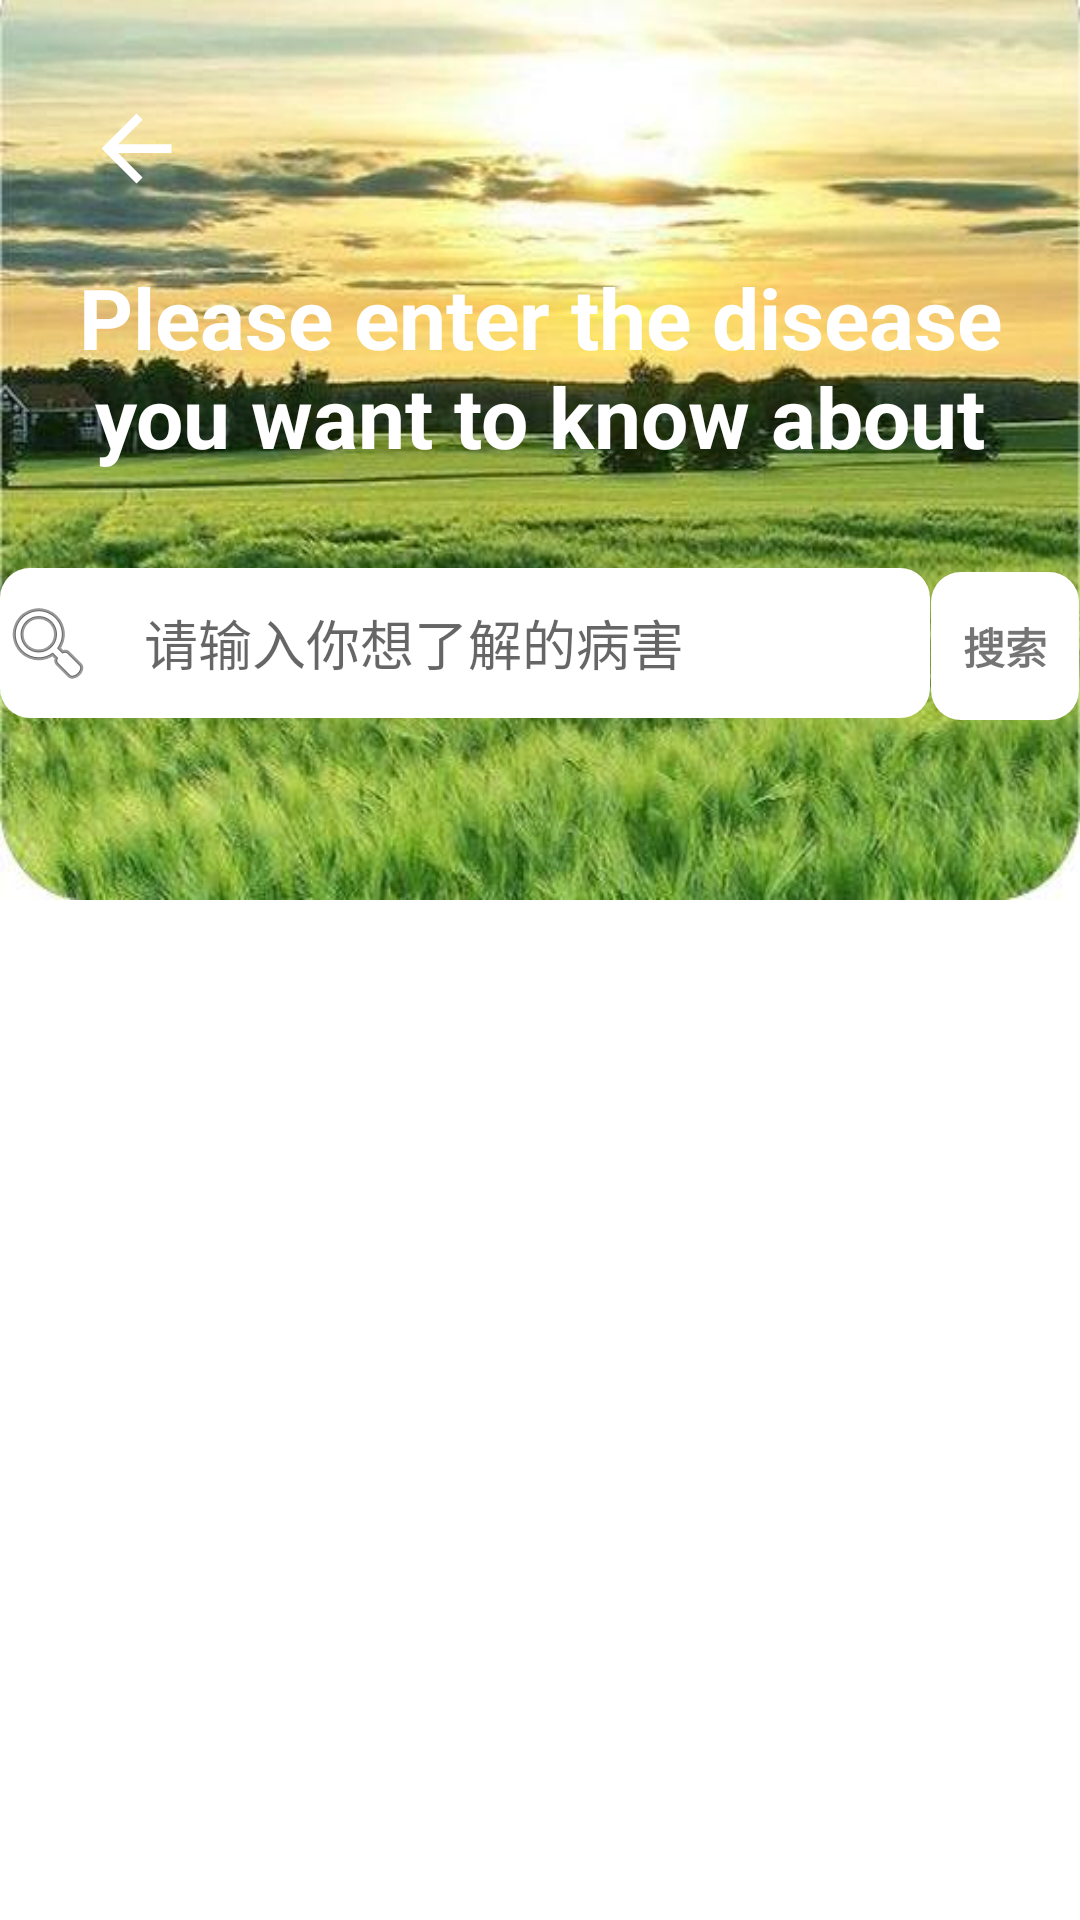

The Android layout XML behind this screen, and the referenced resources:
<!-- AndroidManifest.xml: fallback theme Theme.MaterialComponents.DayNight.NoActionBar -->
<!-- res/layout/search_layout.xml -->
<?xml version="1.0" encoding="utf-8"?>
<androidx.constraintlayout.widget.ConstraintLayout xmlns:android="http://schemas.android.com/apk/res/android"
    xmlns:app="http://schemas.android.com/apk/res-auto"
    xmlns:tools="http://schemas.android.com/tools"
    android:layout_width="match_parent"
    android:layout_height="match_parent">

    <LinearLayout
        android:id="@+id/linearLayout4"
        android:layout_width="match_parent"
        android:layout_height="300dp"
        android:orientation="vertical"
        app:layout_constraintEnd_toEndOf="parent"
        app:layout_constraintStart_toStartOf="parent"
        app:layout_constraintTop_toTopOf="parent"
        android:background="@drawable/intro">
        <ImageView
            android:id="@+id/imageView"
            android:layout_width="35dp"
            android:layout_height="35dp"
            android:layout_marginStart="28dp"
            android:layout_marginTop="32dp"
            android:src="@drawable/abc_vector_test"
            app:layout_constraintEnd_toStartOf="@+id/textView"
            app:layout_constraintHorizontal_bias="0.187"
            app:layout_constraintStart_toStartOf="parent"
            app:layout_constraintTop_toTopOf="parent"/>
        <TextView
            android:id="@+id/textView_search"
            android:layout_width="match_parent"
            android:layout_height="wrap_content"
            android:layout_marginTop="20dp"
            android:gravity="center"
            android:paddingStart="10dp"
            android:paddingEnd="10dp"
            android:text="Please enter the disease you want to know about"
            android:textColor="#ffffff"
            android:textSize="28sp"
            android:textStyle="bold" />

        <LinearLayout
            android:layout_width="match_parent"
            android:layout_height="match_parent"
            android:orientation="horizontal">

            <EditText
                android:id="@+id/search_Text"
                android:layout_width="wrap_content"
                android:layout_height="50dp"
                android:layout_marginTop="32dp"
                android:layout_weight="1"
                android:background="@drawable/search_back"
                android:drawableStart="@android:drawable/ic_menu_search"
                android:drawablePadding="16dp"
                android:hint="请输入你想了解的病害" />

            <TextView
                android:id="@+id/search_btn"
                android:layout_width="50dp"
                android:layout_height="50dp"
                android:layout_marginTop="32dp"
                android:background="@drawable/shape"
                android:gravity="center"
                android:text="搜索"
                android:textStyle="bold"/>

        </LinearLayout>

    </LinearLayout>

    <androidx.recyclerview.widget.RecyclerView
        android:id="@+id/view_on_search"
        android:layout_width="match_parent"
        android:layout_height="wrap_content"
        app:layout_constraintTop_toBottomOf="@+id/linearLayout4"
        tools:layout_editor_absoluteX="3dp"
        android:layout_marginTop="32dp"/>

</androidx.constraintlayout.widget.ConstraintLayout>
<!-- resources referenced by this layout -->
<resources>
  <!-- drawable intro: jpg bitmap (drawable, 45793 bytes) -->
  <!-- drawable search_back (drawable) -->
  <?xml version="1.0" encoding="utf-8"?>
  <selector xmlns:android="http://schemas.android.com/apk/res/android">
      <item>
          <shape android:shape="rectangle">
              <solid android:color="#ffffff"></solid>
              <corners android:radius="10dp"/>
          </shape>
          </item>
  </selector>
  <!-- drawable shape (drawable) -->
  <?xml version="1.0" encoding="utf-8"?>
  <shape xmlns:android="http://schemas.android.com/apk/res/android"
  android:shape="rectangle" >
  
  
  <padding
      android:bottom="5dp"
      android:left="5dp"
      android:right="5dp"
      android:top="5dp"
      />
  
  
  <corners android:radius="10dp" />
  
  
  <stroke
      android:width="2px"
      android:color="#001E90FF" />
  
  
  <solid android:color="#ffffff" />
  
  </shape>
</resources>
